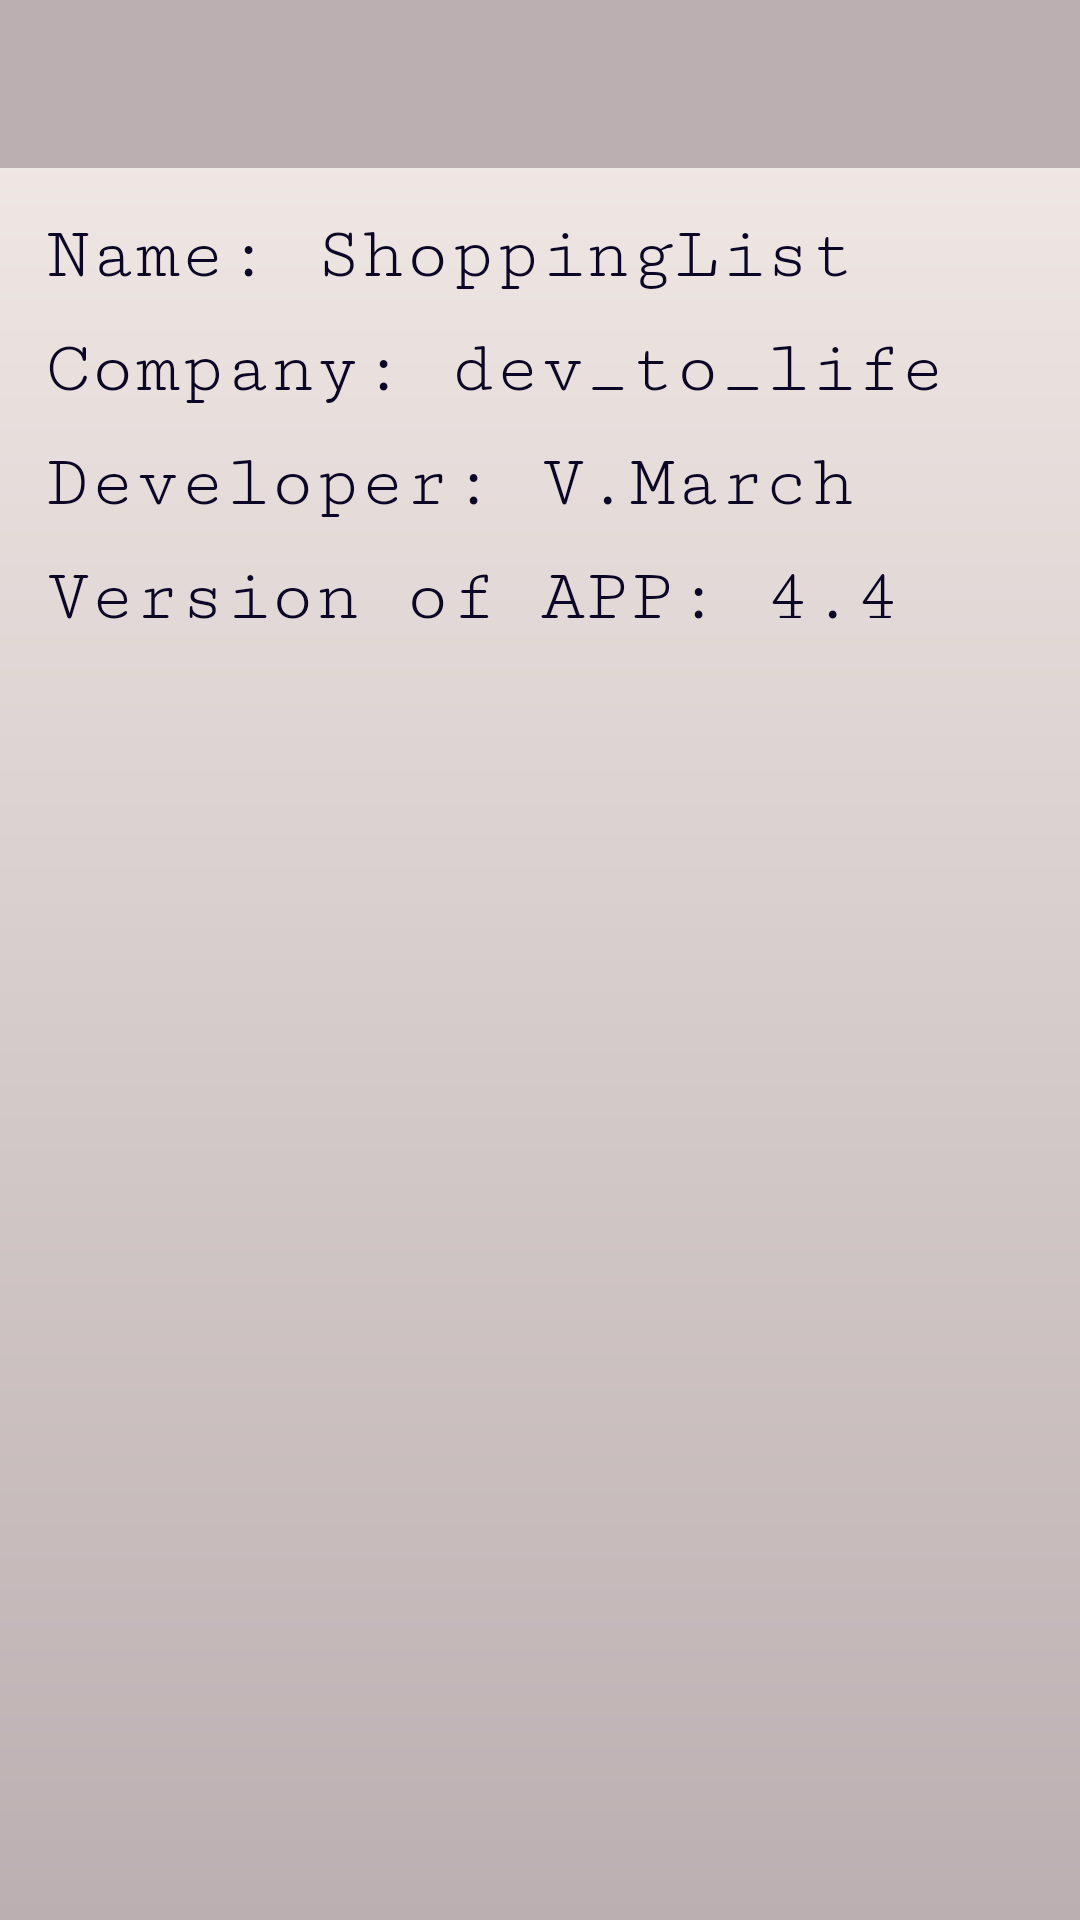

Layout XML and referenced resources for this Android screen:
<!-- AndroidManifest.xml: application theme AppThemeGrey -->
<!-- res/layout/setting_about_app.xml -->
<?xml version="1.0" encoding="utf-8"?>
<LinearLayout xmlns:android="http://schemas.android.com/apk/res/android"
    xmlns:app="http://schemas.android.com/apk/res-auto"
    xmlns:tools="http://schemas.android.com/tools"
    android:id="@+id/setting_about"
    android:layout_width="match_parent"
    android:layout_height="match_parent"
    android:orientation="vertical"
    android:weightSum="1"
    tools:context="devtolife.shoppinglist.menu_action.SettingAboutAppActivity">

    <android.support.design.widget.AppBarLayout
        android:layout_width="match_parent"
        android:layout_height="wrap_content"
        android:theme="@style/AppTheme.AppBarOverlay">

        <android.support.v7.widget.Toolbar
            android:id="@+id/toolbar_setting_about"
            android:layout_width="match_parent"
            android:layout_height="?attr/actionBarSize"
            android:background="?attr/colorPrimary"
            app:popupTheme="@style/AppTheme.PopupOverlay" />

    </android.support.design.widget.AppBarLayout>

    <LinearLayout
        android:layout_width="match_parent"
        android:layout_height="match_parent"
        android:gravity="top"
        android:orientation="vertical"
        tools:context="devtolife.shoppinglist.menu_action.SettingAboutAppActivity">

        <TextView
            android:id="@+id/name_of_app"
            android:layout_width="wrap_content"
            android:layout_height="wrap_content"
            android:layout_gravity="left|center_vertical|center_horizontal"
            android:layout_marginBottom="5dp"
            android:layout_marginLeft="15dp"
            android:layout_marginTop="15dp"
            android:background="@color/colorOff"
            android:text="@string/about_row_name" />

        <TextView
            android:id="@+id/text_company"
            android:layout_width="wrap_content"
            android:layout_height="wrap_content"
            android:layout_gravity="top|left|center_horizontal"
            android:layout_marginBottom="5dp"
            android:layout_marginLeft="15dp"
            android:layout_marginTop="5dp"
            android:background="@color/colorOff"
            android:text="@string/about_row_company" />

        <TextView
            android:id="@+id/text_developer"
            android:layout_width="wrap_content"
            android:layout_height="wrap_content"
            android:layout_gravity="left|center_vertical|center_horizontal"
            android:layout_marginBottom="5dp"
            android:layout_marginLeft="15dp"
            android:layout_marginTop="5dp"
            android:background="@color/colorOff"
            android:text="@string/about_row_autor" />

        <TextView
            android:id="@+id/version_of_app"
            android:layout_width="wrap_content"
            android:layout_height="wrap_content"
            android:layout_gravity="left|center_horizontal"
            android:layout_marginBottom="5dp"
            android:layout_marginLeft="15dp"
            android:layout_marginTop="5dp"
            android:background="@color/colorOff"
            android:text="@string/about_row_version" />

    </LinearLayout>

</LinearLayout>
<!-- resources referenced by this layout -->
<resources>
  <color name="colorOff">#00000000</color>
  <string name="about_row_autor">Developer: V.March</string>
  <string name="about_row_company">Company: dev_to_life</string>
  <string name="about_row_name">Name: ShoppingList</string>
  <string name="about_row_version">Version of APP: 4.4</string>
  <style name="AppTheme.AppBarOverlay" parent="ThemeOverlay.AppCompat.Dark.ActionBar" />
  <style name="AppTheme.PopupOverlay" parent="ThemeOverlay.AppCompat.Light" />
  <style name="AppThemeGrey" parent="@style/Theme.AppCompat.Light.NoActionBar">
              <item name="colorPrimary">@color/colorPrimaryGrey</item>
              <item name="colorPrimaryDark">@color/colorPrimaryDarkGrey</item>
              <item name="colorAccent">@color/colorAccentGrey</item>
              <item name="android:windowBackground">@drawable/gradientgrey</item>
              <item name="editTextBackground">@color/colorMoreLightGrey</item>
              <item name="android:gravity">center_vertical</item>
              <item name="android:textViewStyle">@style/TextStyle</item>
              <item name="colorButtonNormal">@color/colorPrimaryGrey</item>
          </style>
  <color name="colorPrimaryGrey">#bcafb1</color>
  <color name="colorPrimaryDarkGrey">#9b8d83</color>
  <color name="colorAccentGrey">#393532</color>
  <!-- drawable gradientgrey (drawable) -->
  <?xml version="1.0" encoding="utf-8"?>
  <shape xmlns:android="http://schemas.android.com/apk/res/android"
      android:shape="rectangle">
  
      <gradient
          android:angle="270"
          android:endColor="@color/colorPrimaryGrey"
          android:startColor="@color/colorMoreLightGrey"
          android:type="linear" />
  
  </shape>
  <color name="colorMoreLightGrey">#f4ece9</color>
  <style name="TextStyle">
              <item name="android:textColor">@color/colorOfText</item>
          </style>
  <color name="colorOfText">#0b0526</color>
</resources>
